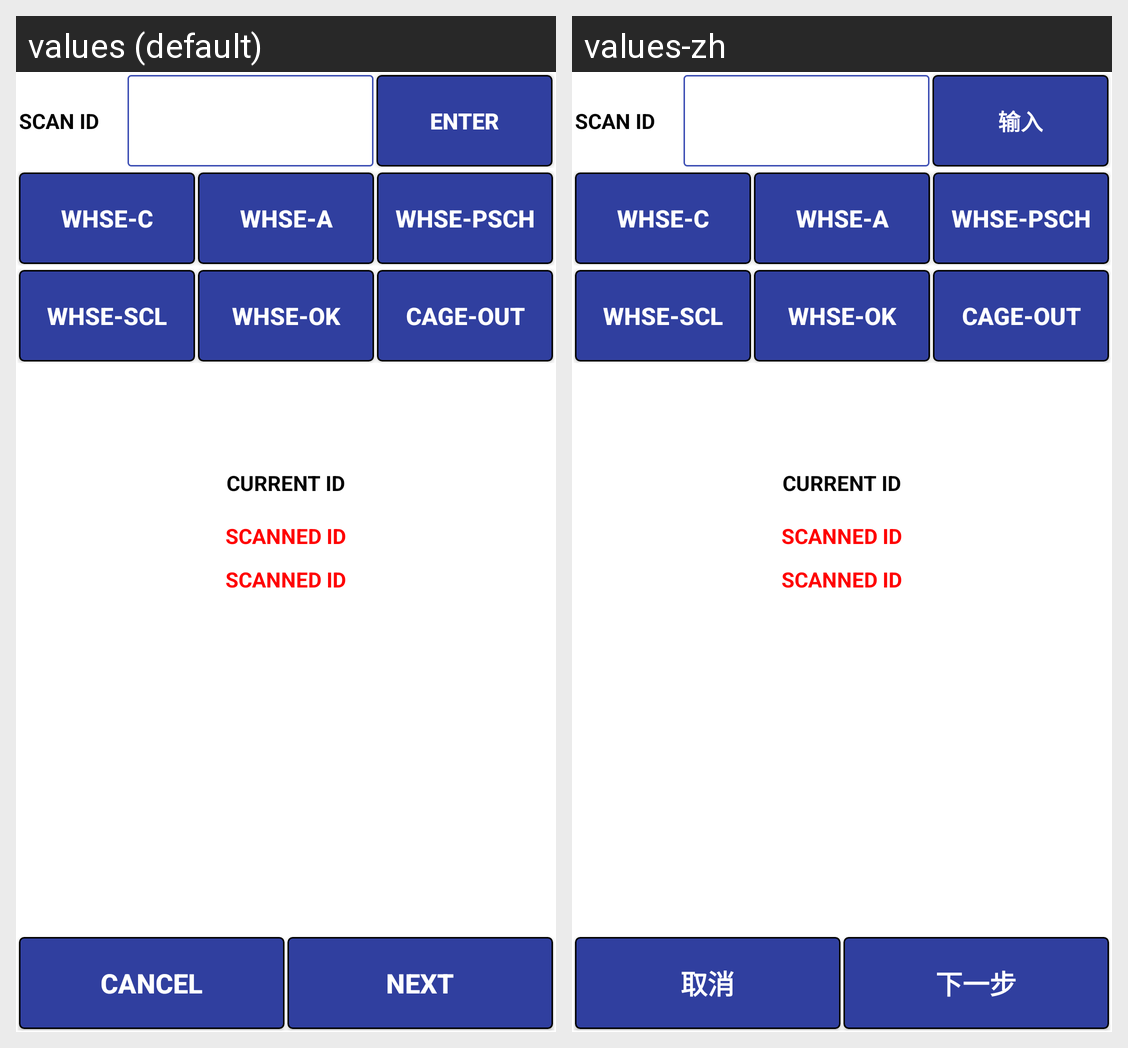

Locale-by-locale string values for the Android screen shown in this grid:
Android screen res/layout/activity_jobsheet.xml rendered under 2 locales, left to right: values (default), values-zh. Device: Nexus 5 (rendered at 1080×1920; each locale shown at half size, 540×960, under a caption strip naming it); theme AppTheme.
Strings drawn on this screen, with the default value and each locale's value (text and hints the layout hard-codes, and strings that could not be matched under every locale, appear in the picture but are not listed):

buttontext_enter
  values: ENTER
  values-zh: 输入

buttontext_cancel
  values: CANCEL
  values-zh: 取消

buttontext_next
  values: NEXT
  values-zh: 下一步
